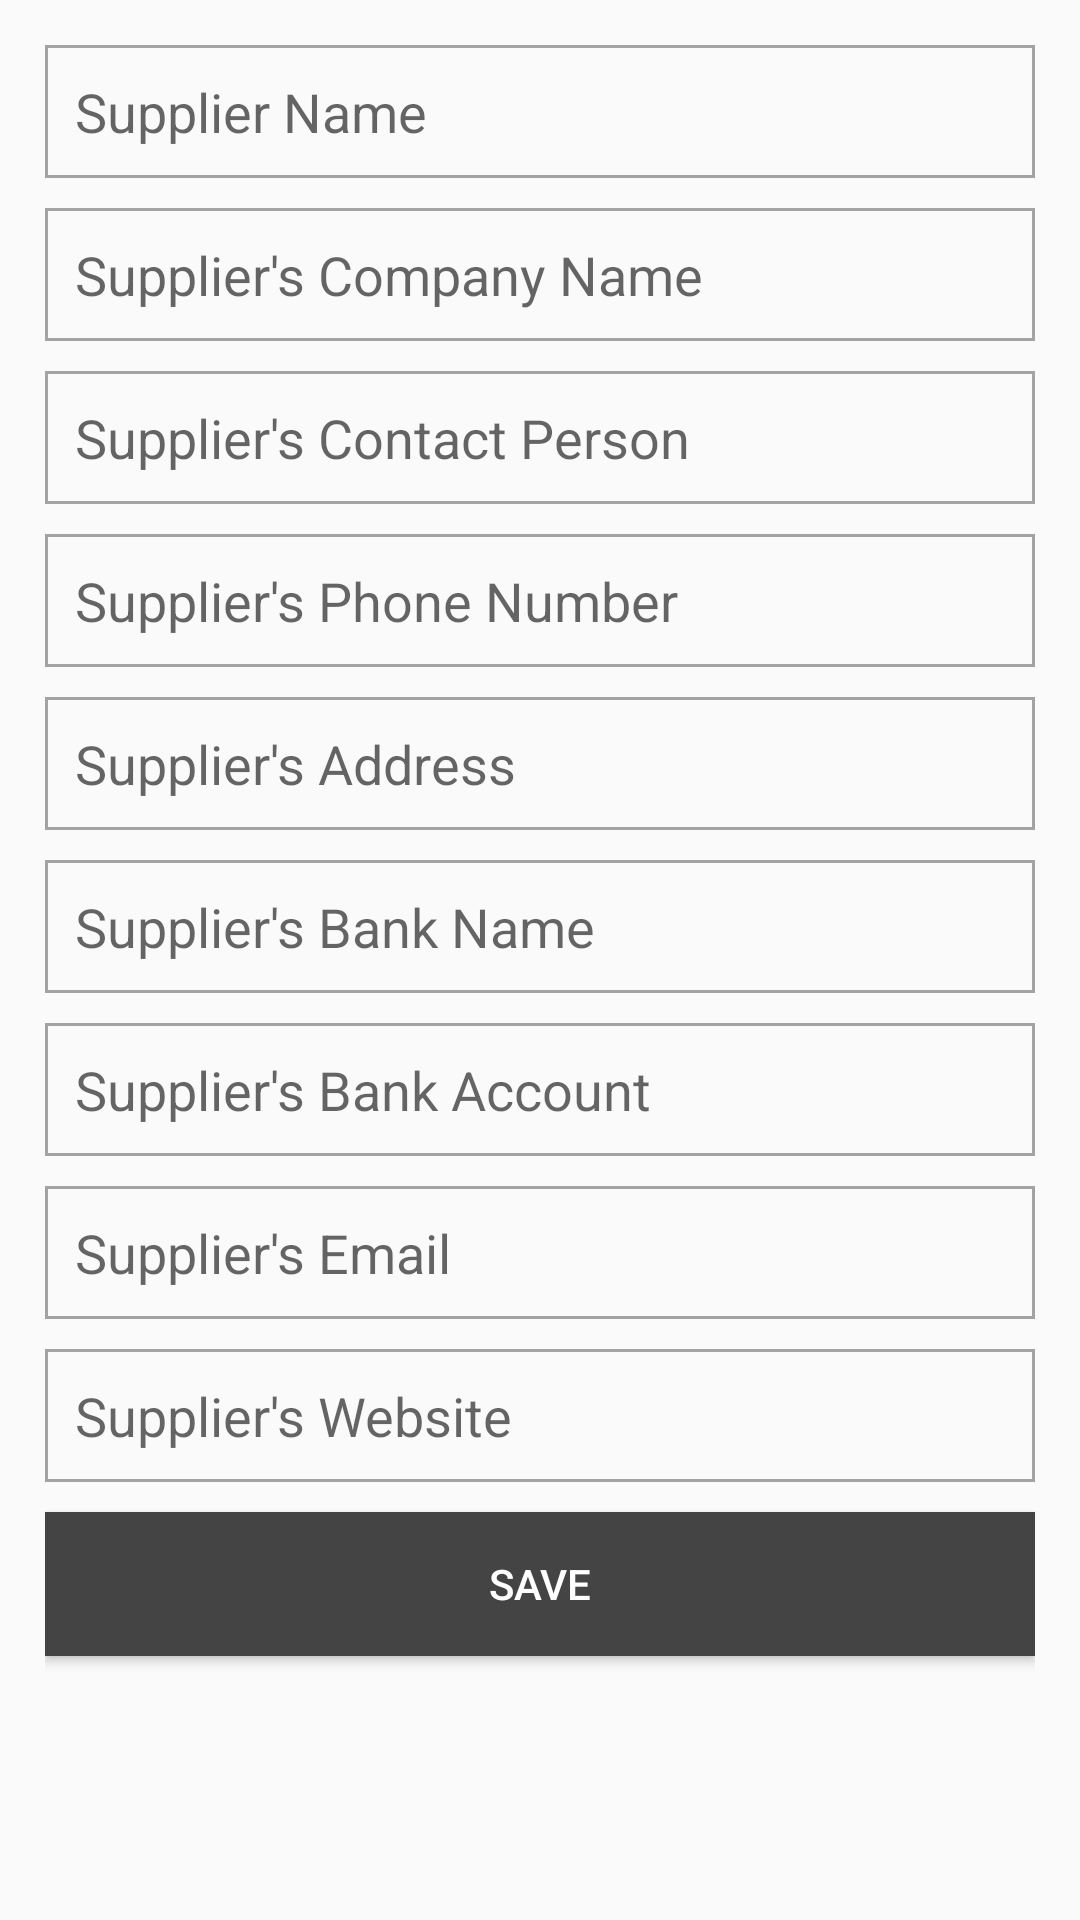

Android layout source for this screen:
<!-- AndroidManifest.xml: application theme AppTheme -->
<!-- res/layout/supplier_alert_dialog.xml -->
<?xml version="1.0" encoding="utf-8"?>
<ScrollView xmlns:android="http://schemas.android.com/apk/res/android"
    android:id="@+id/supplier_alert_dialog_id"
    android:layout_width="match_parent"
    android:layout_height="match_parent">

    <LinearLayout
        android:padding="15dp"
        android:orientation="vertical"
        android:layout_width="match_parent"
        android:layout_height="match_parent">

        <EditText
            android:id="@+id/suppliers_alert_1"
            android:hint="Supplier Name"
            android:inputType="textPersonName"
            android:layout_marginBottom="10dp"
            android:background="@drawable/edit_text_border"
            android:layout_width="match_parent"
            android:layout_height="wrap_content" />
        <EditText
            android:id="@+id/suppliers_alert_2"
            android:hint="Supplier's Company Name"
            android:layout_marginBottom="10dp"
            android:background="@drawable/edit_text_border"
            android:layout_width="match_parent"
            android:layout_height="wrap_content" />
        <EditText
            android:id="@+id/suppliers_alert_3"
            android:hint="Supplier's Contact Person"
            android:inputType="textPersonName"
            android:layout_marginBottom="10dp"
            android:background="@drawable/edit_text_border"
            android:layout_width="match_parent"
            android:layout_height="wrap_content" />
        <EditText
            android:id="@+id/suppliers_alert_4"
            android:hint="Supplier's Phone Number"
            android:layout_marginBottom="10dp"
            android:inputType="phone"
            android:background="@drawable/edit_text_border"
            android:layout_width="match_parent"
            android:layout_height="wrap_content" />
        <EditText
            android:id="@+id/suppliers_alert_5"
            android:hint="Supplier's Address"
            android:layout_marginBottom="10dp"
            android:background="@drawable/edit_text_border"
            android:layout_width="match_parent"
            android:layout_height="wrap_content" />
        <EditText
            android:id="@+id/suppliers_alert_6"
            android:hint="Supplier's Bank Name"
            android:layout_marginBottom="10dp"
            android:background="@drawable/edit_text_border"
            android:layout_width="match_parent"
            android:layout_height="wrap_content" />
        <EditText
            android:id="@+id/suppliers_alert_7"
            android:hint="Supplier's Bank Account"
            android:layout_marginBottom="10dp"
            android:background="@drawable/edit_text_border"
            android:layout_width="match_parent"
            android:layout_height="wrap_content" />
        <EditText
            android:id="@+id/suppliers_alert_8"
            android:hint="Supplier's Email"
            android:inputType="textEmailAddress"
            android:layout_marginBottom="10dp"
            android:background="@drawable/edit_text_border"
            android:layout_width="match_parent"
            android:layout_height="wrap_content" />
        <EditText
            android:id="@+id/suppliers_alert_9"
            android:hint="Supplier's Website"
            android:layout_marginBottom="10dp"
            android:background="@drawable/edit_text_border"
            android:layout_width="match_parent"
            android:layout_height="wrap_content" />
        <Button
            android:id="@+id/supplier_save_button"
            android:layout_marginBottom="10dp"
            android:paddingLeft="10dp"
            android:paddingRight="10dp"
            android:text="Save"
            android:textColor="@color/white_color"
            android:background="@color/dark_grey_color"
            android:layout_gravity="center"
            android:layout_width="match_parent"
            android:layout_height="wrap_content" />
    </LinearLayout>
</ScrollView>
<!-- resources referenced by this layout -->
<resources>
  <color name="dark_grey_color">#444444</color>
  <color name="white_color">#ffffff</color>
  <!-- drawable edit_text_border (drawable) -->
  <shape xmlns:android="http://schemas.android.com/apk/res/android">
      <stroke
          android:width="1dp"
          android:color="@color/deep_grey_color" />
      <solid
          android:color="#00FFFFFF"
          android:paddingLeft="10dp"
          android:paddingTop="10dp"/>
      <padding
          android:left="10dp"
          android:top="10dp"
          android:right="10dp"
          android:bottom="10dp" />
  </shape>
  <style name="AppTheme" parent="Theme.AppCompat.Light.DarkActionBar">
          
          <item name="colorPrimary">@color/dark_grey_color</item>
          <item name="colorPrimaryDark">@color/dark_grey_color</item>
          <item name="colorAccent">@color/blue_color</item>
      </style>
  <color name="deep_grey_color">#a3a3a3</color>
  <color name="blue_color">#31708f</color>
</resources>
